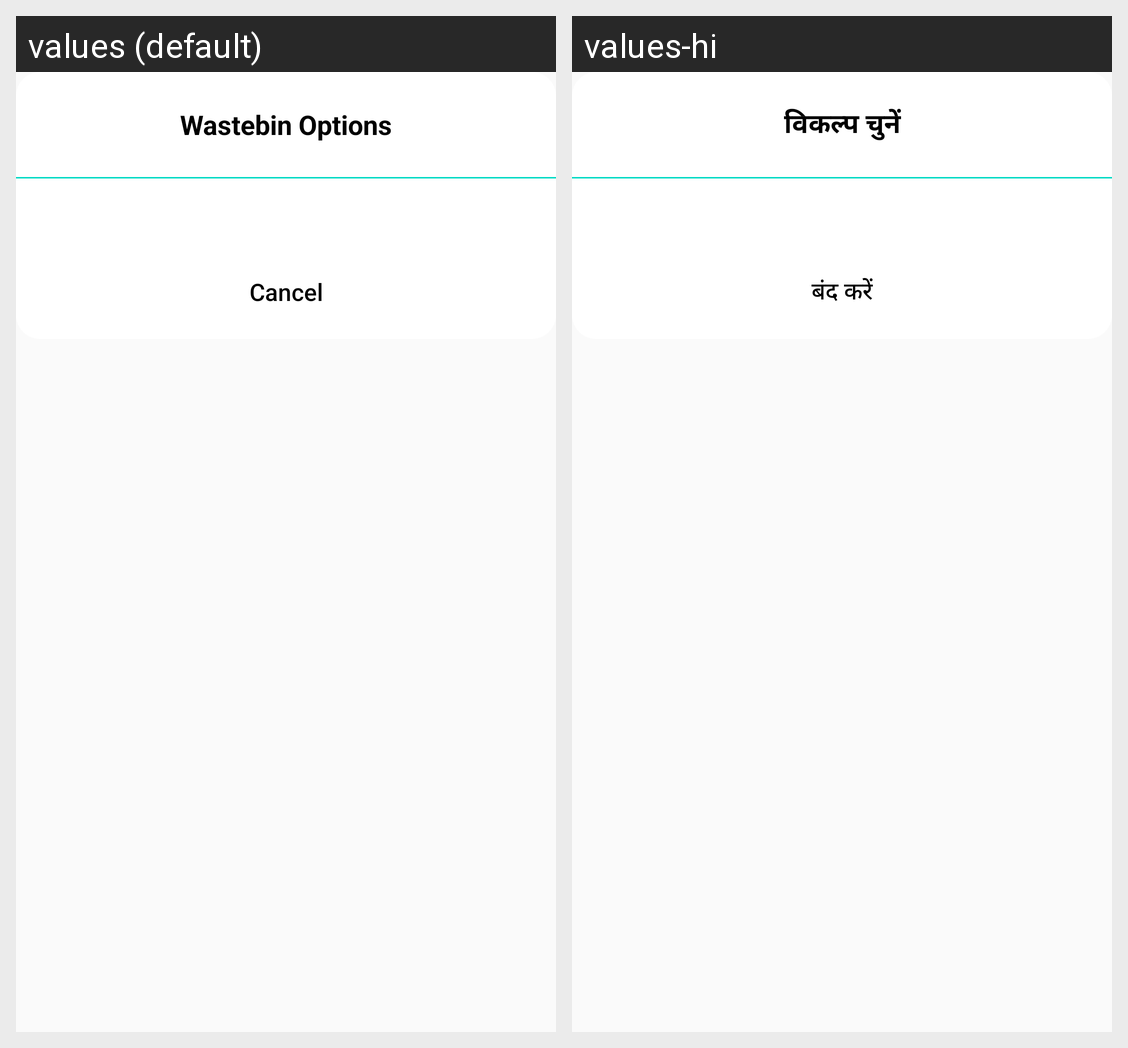

Strings drawn on this Android screen and how each of the app's shown locales translates them:
Android screen res/layout/dialog_for_image_options.xml rendered under 2 locales, left to right: values (default), values-hi. Device: Nexus 5 (rendered at 1080×1920; each locale shown at half size, 540×960, under a caption strip naming it); theme Theme.WastebinMonitor.
Strings drawn on this screen, with the default value and each locale's value (text and hints the layout hard-codes, and strings that could not be matched under every locale, appear in the picture but are not listed):

wastebin_options
  values: Wastebin Options
  values-hi: विकल्प चुनें

cancel
  values: Cancel
  values-hi: बंद करें
